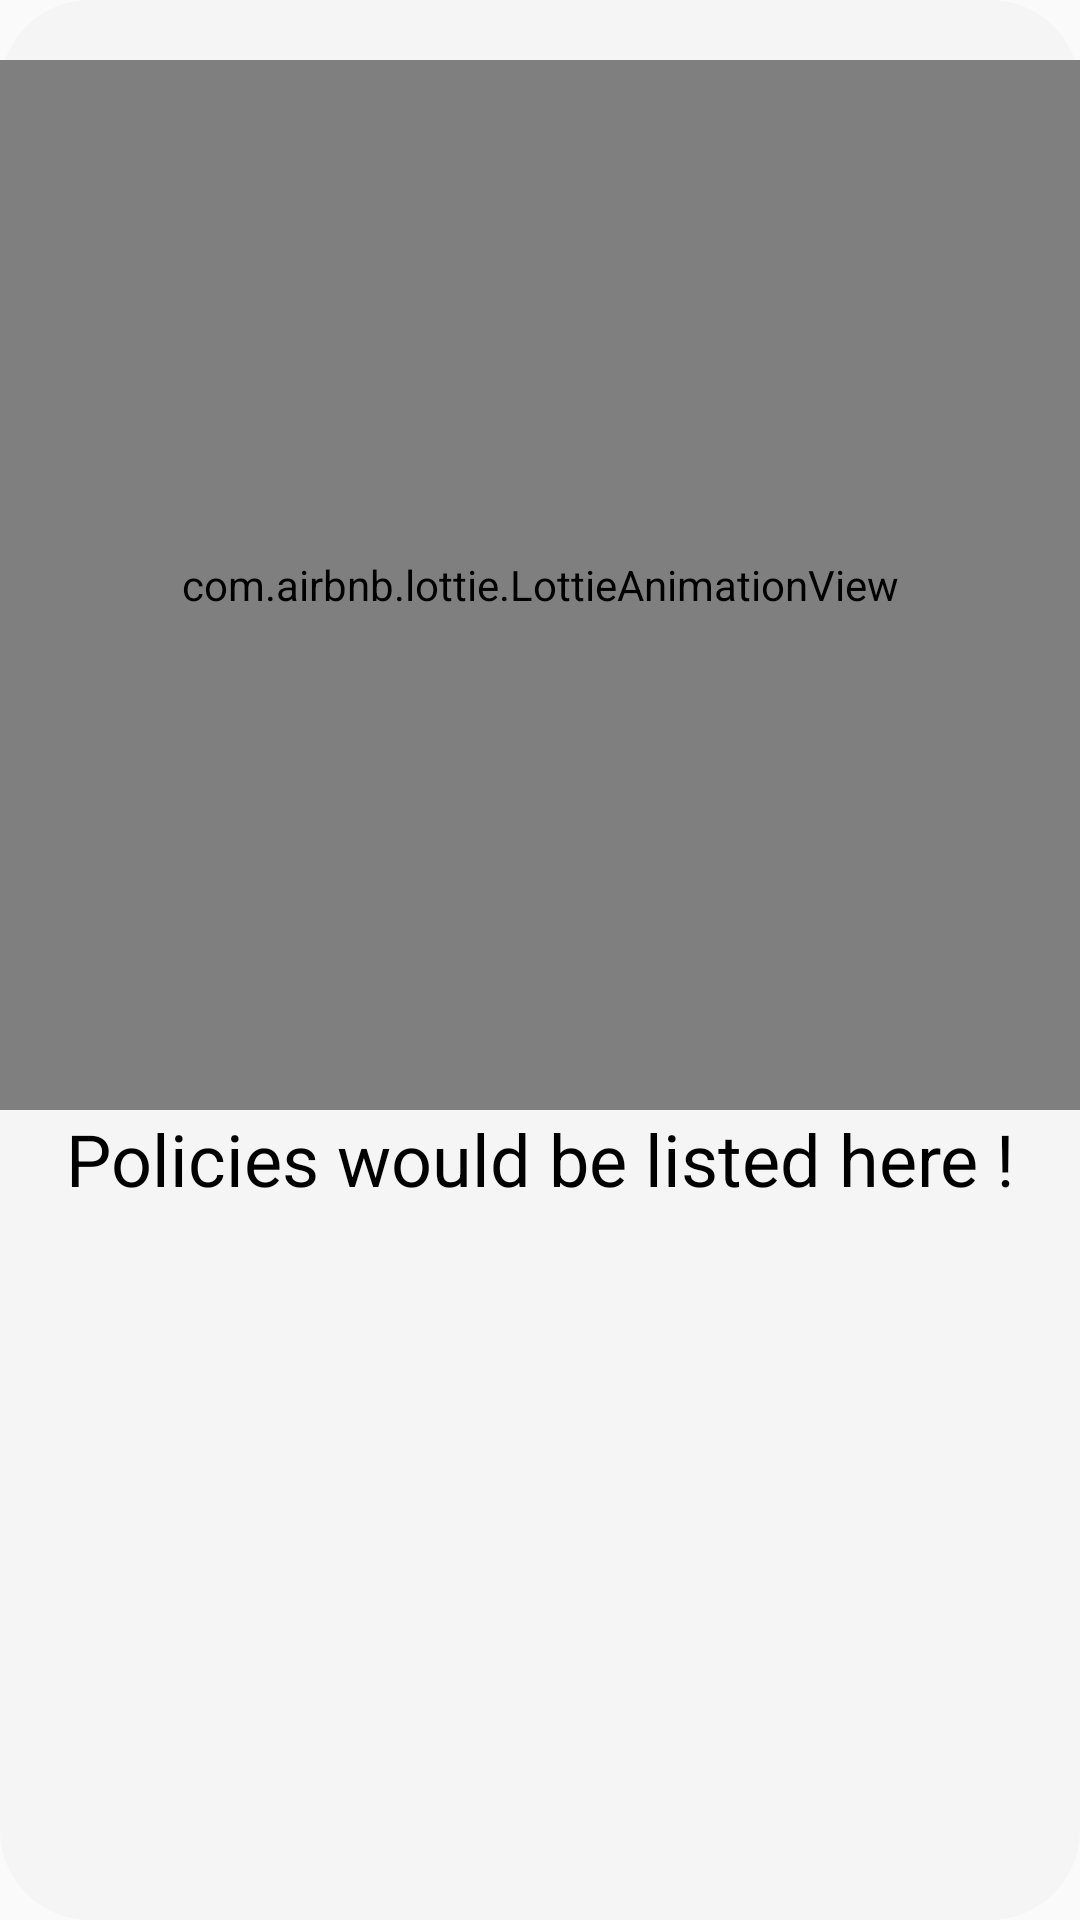

Reconstruct the res/layout file that produces this screen, plus the resources it refers to.
<!-- AndroidManifest.xml: application theme AppTheme -->
<!-- res/layout/policies.xml -->
<?xml version="1.0" encoding="utf-8"?>
<LinearLayout xmlns:android="http://schemas.android.com/apk/res/android"
    xmlns:app="http://schemas.android.com/apk/res-auto"
    xmlns:tools="http://schemas.android.com/tools"
    android:layout_width="match_parent"
    android:layout_height="match_parent"
    android:background="@drawable/bg_main"
    android:orientation="vertical"
    tools:context=".Fragments.Policies">

    <com.airbnb.lottie.LottieAnimationView
        android:id="@+id/animation_view"
        android:layout_width="match_parent"
        android:layout_height="350dp"
        android:layout_marginTop="20dp"
        app:lottie_autoPlay="true"
        app:lottie_loop="true" />

    <TextView
        android:layout_width="match_parent"
        android:layout_height="wrap_content"
        android:layout_gravity="center"
        android:gravity="center"
        android:text="Policies would be listed here !"
        android:textColor="?attr/textPrimary"
        android:textSize="24sp" />


</LinearLayout>
<!-- resources referenced by this layout -->
<resources>
  <!-- drawable bg_main (drawable) -->
  <?xml version="1.0" encoding="utf-8"?>
  <shape xmlns:android="http://schemas.android.com/apk/res/android">
  
      <solid
          android:color="?attr/backgroundColor"/>
  
      <corners
          android:radius="30dp"/>
  
  </shape>
  <style name="AppTheme" parent="Theme.AppCompat.Light.NoActionBar">
  
          <item name="primaryColor">@color/colorPrimaryDark</item>
          <item name="primaryColorDark">@color/colorPrimary</item>
          <item name="accentColor">@color/lightThemeBlue</item>
  
          <item name="backgroundColor">#F5F5F5</item>
          <item name="backgroundColorDark">@color/lightThemeBlue</item>
          <item name="toolbarColor">#2999f2</item>
  
          <item name="textPrimary">@color/black</item>
          <item name="textSecondary">#D0D0D0</item>
          <item name="textTertiary">#383838</item>
  
          <item name="hintColor">#9A9A9A</item>
  
          <item name="colorControlNormal">#CDCDCD</item>
          <item name="colorControlActivated">#2999f2</item>
  
          <item name="statusBarColorD">@color/lightThemeBlue</item>
          <item name="statusBarColorL">@color/orange</item>
  
          <item name="android:statusBarColor">@color/backgroundDark</item>
          <item name="dialogBG">?attr/backgroundColorDark</item>
  
          <item name="accentDialog">@color/yellow_pastel</item>
          <item name="accentDialogGreen">@color/yellow_pastel</item>
  
          <item name="division">#CCC</item>
  
      </style>
  <color name="colorPrimaryDark">#000</color>
  <color name="colorPrimary">#FFF</color>
  <color name="lightThemeBlue">#063254</color>
  <color name="black">#000</color>
  <color name="orange">#063254</color>
  <color name="backgroundDark">#1d2026</color>
  <color name="yellow_pastel">#FFA726</color>
</resources>
